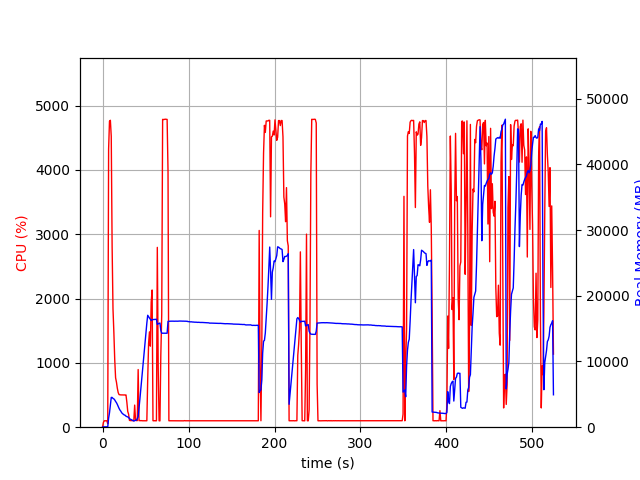

The table this chart was drawn from, first rows:
elapsed_time, nproc, cpu, mem_real, mem_virtual
3.218650817871094e-05, 1, 0.0, 9.027, 3186
1.007, 1, 74.5, 50.72, 648.4
2.015, 1, 100.2, 50.72, 648.4
3.022, 1, 99.3, 50.72, 648.4
4.029, 1, 100.3, 50.72, 648.4
5.036, 1, 100.2, 50.72, 648.4
6.043, 2, 53.6, 57.77, 178.1
7.052, 1, 4324, 1359, 5399
8.077, 1, 4758, 2184, 6291
9.1, 1, 4771, 3321, 7492
10.13, 1, 4522, 4529, 8802
11.14, 1, 2811, 4529, 8846
12.15, 1, 1840, 4380, 8846
13.16, 1, 1476, 4310, 8934
14.16, 1, 1052, 4153, 8934
15.17, 1, 768.1, 3918, 8934
16.18, 1, 699.7, 3730, 9014
17.19, 1, 606.0, 3467, 9014
18.2, 1, 537.8, 3147, 9014
19.21, 1, 506.7, 2860, 9070
20.21, 1, 504.7, 2613, 9070
21.22, 1, 502.1, 2440, 9070
22.23, 1, 502.7, 2207, 9070
23.24, 1, 501.8, 2063, 9070
24.25, 1, 500.9, 1956, 9070
25.26, 1, 502.0, 1861, 9070
26.27, 1, 500.1, 1817, 9070
27.28, 1, 501.1, 1672, 9070
28.28, 1, 387.2, 1616, 9070
29.3, 1, 245.4, 1555, 9070
30.31, 1, 202.1, 1496, 9070
31.32, 1, 105.9, 1281, 9070
32.32, 1, 103.0, 1228, 9070
33.34, 1, 102.9, 1152, 9070
34.34, 1, 103.0, 1074, 9070
35.35, 1, 102.0, 1014, 9070
36.36, 1, 102.0, 939.5, 9070
37.37, 1, 343.7, 985.2, 9156
38.39, 1, 106.8, 1069, 9257
39.39, 1, 103.0, 1060, 9305
40.41, 1, 101.9, 1302, 10061
41.42, 1, 896.3, 1606, 12077
42.43, 1, 102.0, 2882, 66059
43.44, 1, 102.9, 4276, 66059
44.45, 1, 101.1, 5698, 66059
45.46, 1, 102.0, 7122, 66059
46.47, 1, 100.0, 8567, 66059
47.48, 1, 100.0, 10006, 66059
48.49, 1, 101.0, 11473, 66059
49.5, 1, 99.9, 12915, 66059
50.51, 1, 100.0, 14376, 66059
51.52, 1, 100.0, 15843, 66059
52.53, 1, 747.5, 17027, 66059
53.56, 1, 1306, 16808, 66059
54.57, 1, 1482, 16606, 66059
55.58, 1, 1260, 16430, 66059
56.59, 1, 1945, 16238, 66059
57.65, 1, 2134, 16365, 66059
58.66, 1, 101.3, 16372, 66059
59.67, 1, 99.2, 16384, 66059
... 458 more rows
